Run: headless pygame with SDL's dummy video driver; simulated clock (each Clock.tick advances the game by its frame time, no real sleeping); random seed 0; keys injected as events and as key.get_pressed() state; no mouse input.
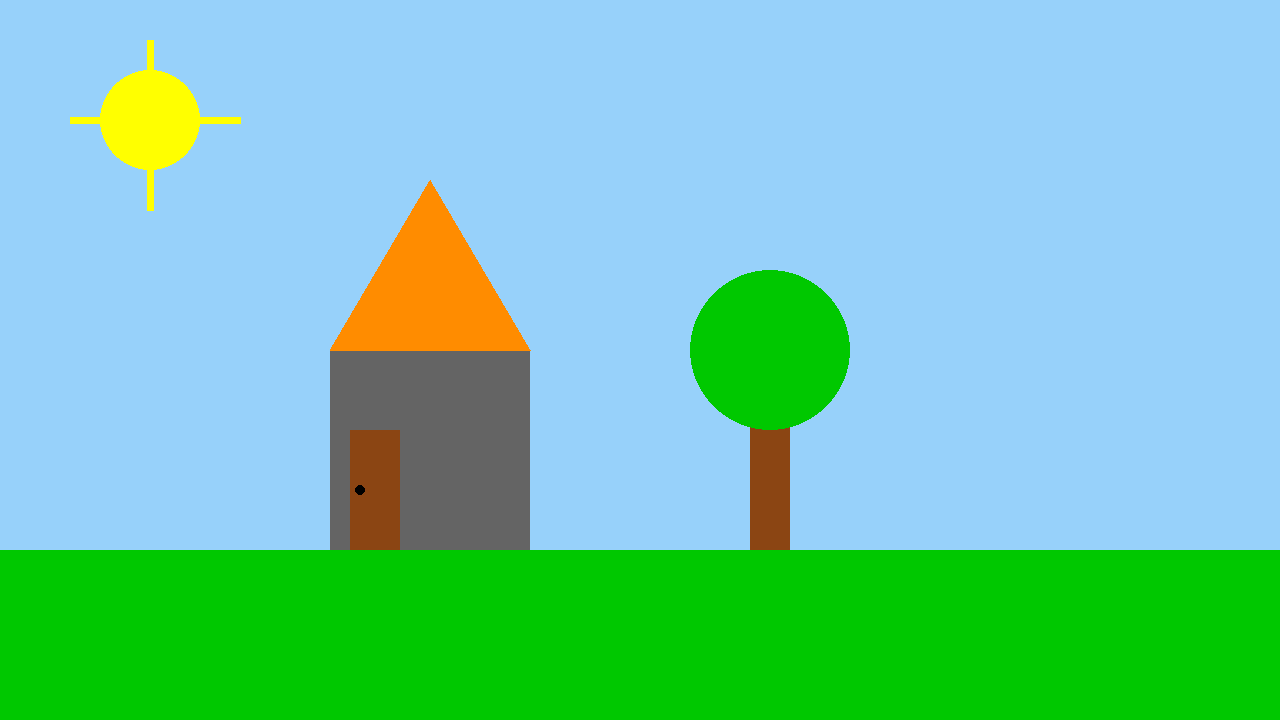
Frame 1 of 4 · flips 1–60 · no input
Frame 2 of 4 · flips 61–180 · tapped SPACE, RETURN · held RIGHT (→), D · screen unchanged from frame 1, image omitted
Frame 3 of 4 · flips 181–300 · held DOWN (↓), S · screen unchanged from frame 2, image omitted
Frame 4 of 4 · flips 301–420 · held LEFT (←), A, UP (↑), W · screen unchanged from frame 3, image omitted

The pygame program that drew these frames:


from pygame import *
import sys

init()

window = display.set_mode((1280 , 720))

window.fill((151, 209, 250))


while True:
    for ev in event.get():
        if ev.type == QUIT:
            quit()
            sys.exit()
    
    # desenhar a partir daqui - formas geometricas

    #Chao 
    draw.rect(window, (0, 200, 0) , (0, 550 , 1280, 170))

    #sol
    draw.circle(window, (255, 255, 0) , (150 , 120,) , 50)
    draw.line(window, (255, 255, 0), (150, 40), (150, 210), 7)  
    draw.line(window, (255, 255, 0), (70, 120), (240, 120), 7)  

    #casa
    draw.rect(window , (100, 100, 100) , (330 , 350 , 200, 200))

   #telhado
    draw.polygon(window, (255, 140 , 0), [(330, 350), (530,350), (430, 180)])

    #porta
    draw.rect(window, (139 , 69, 19), (350, 430 , 50, 120))
    draw.circle(window, (0 , 0 , 0), (360,490), 5)

    #janela
  

    #arvore
    draw.rect(window , (139 , 69 , 19), (750 , 400, 40, 150))
    draw.circle(window, (0, 200, 0) , (770, 350) , 80)


    # para desenhar a imagem

    display.update() 
